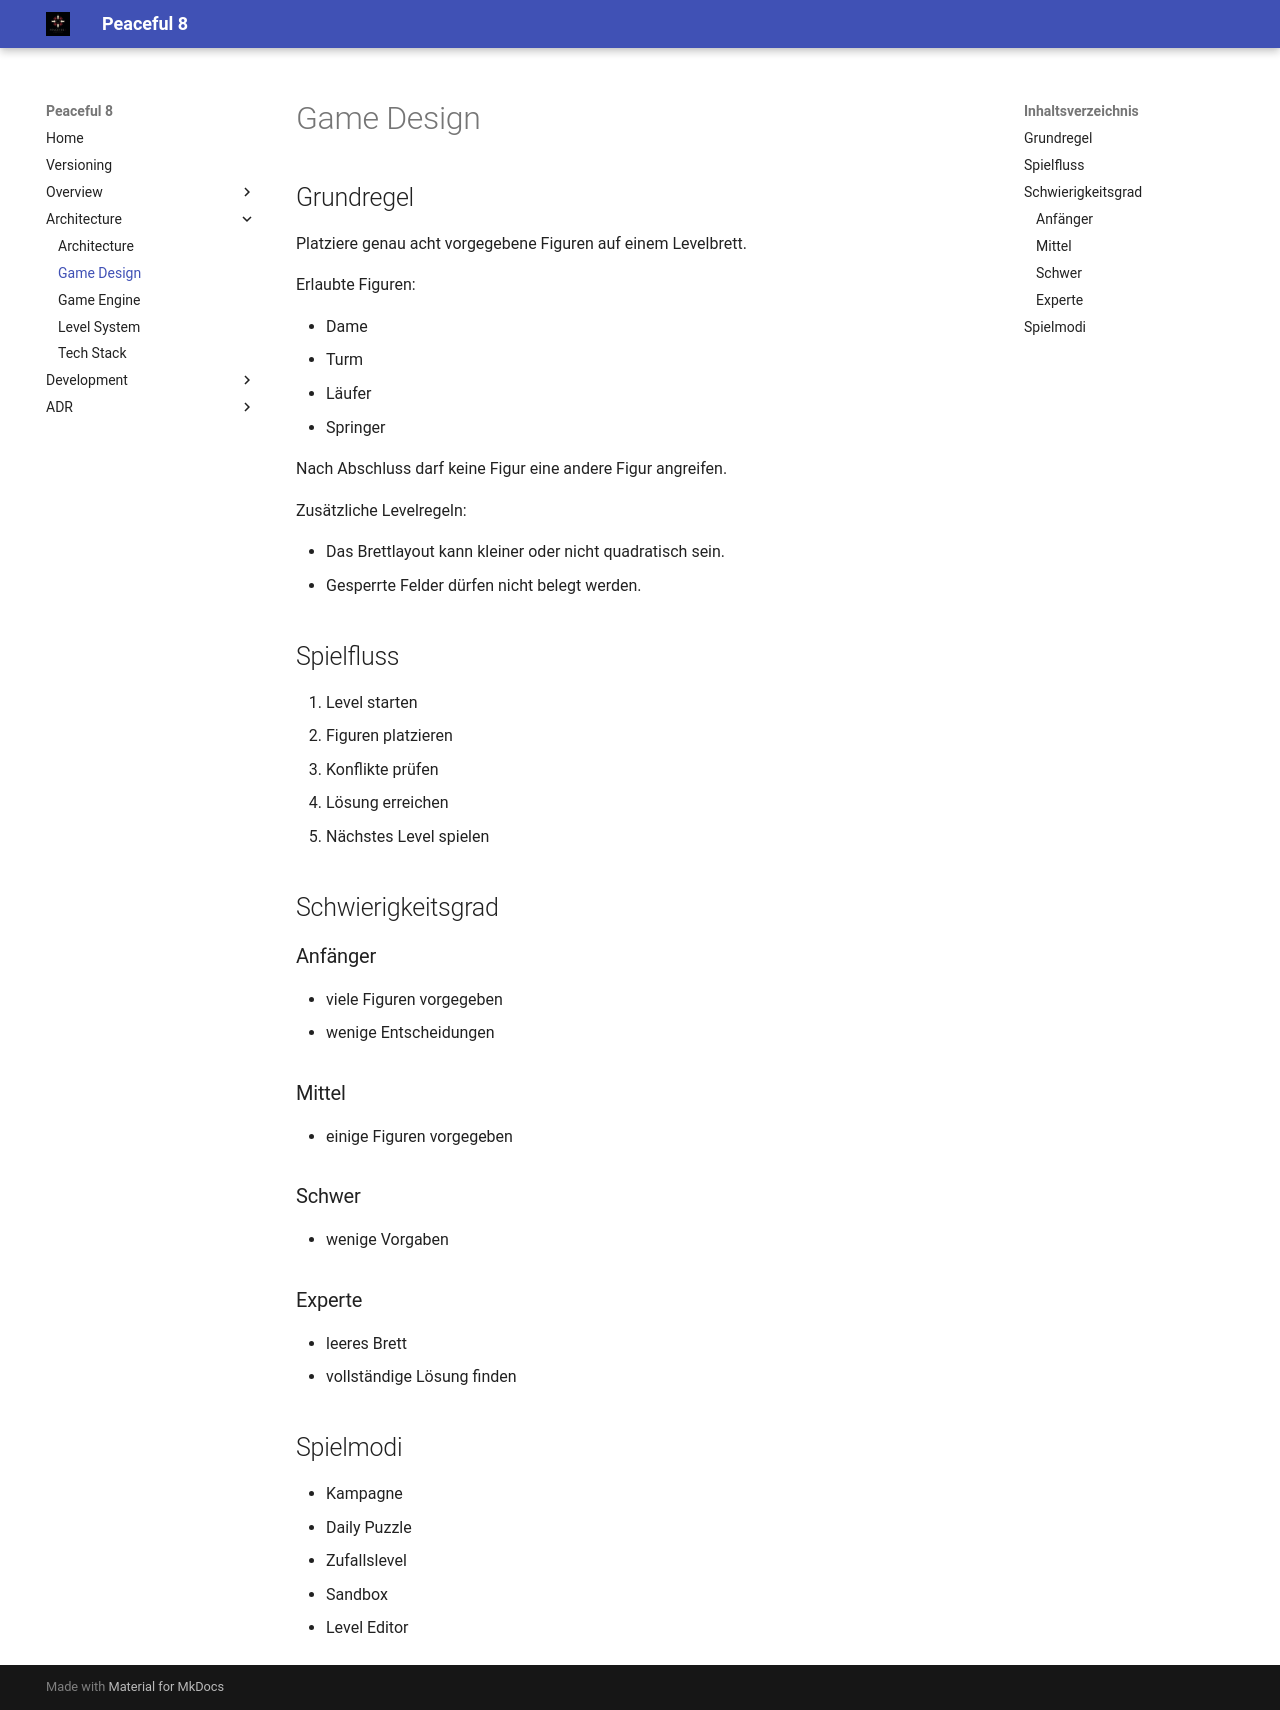

repository: clavicarius/peaceful-8 · page: architecture/GAME_DESIGN/index.html · generator: mkdocs

# Game Design

## Grundregel

Platziere genau acht Figuren auf einem Schachbrett.

Erlaubte Figuren:

- Dame
- Turm
- Läufer
- Springer

Nach Abschluss darf keine Figur eine andere Figur angreifen.

## Spielfluss

1. Level starten
2. Figuren platzieren
3. Konflikte prüfen
4. Lösung erreichen
5. Nächstes Level spielen


## Schwierigkeitsgrad

### Anfänger

- viele Figuren vorgegeben
- wenige Entscheidungen

### Mittel

- einige Figuren vorgegeben

### Schwer

- wenige Vorgaben

### Experte

- leeres Brett
- vollständige Lösung finden


## Spielmodi

- Kampagne
- Daily Puzzle
- Zufallslevel
- Sandbox
- Level Editor
